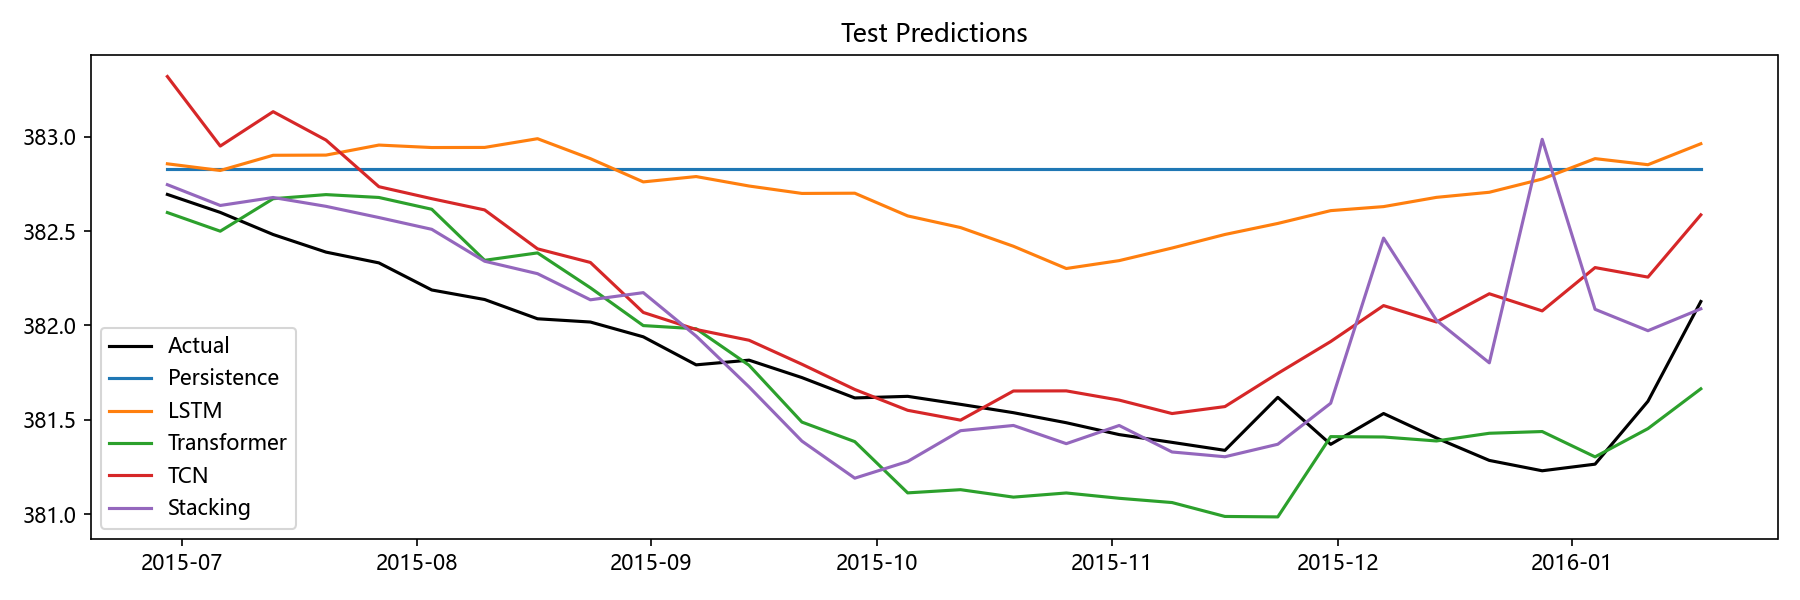

Data behind this chart, as committed beside it:
Date, Actual, Persistence, LSTM, Transformer, TCN, Stacking, Aquifer
2015-06-29, 382.7, 382.8, 382.9, 382.6, 383.3, 382.7, 岩溶水1
2015-07-06, 382.6, 382.8, 382.8, 382.5, 383, 382.6, 岩溶水1
2015-07-13, 382.5, 382.8, 382.9, 382.7, 383.1, 382.7, 岩溶水1
2015-07-20, 382.4, 382.8, 382.9, 382.7, 383, 382.6, 岩溶水1
2015-07-27, 382.3, 382.8, 383, 382.7, 382.7, 382.6, 岩溶水1
2015-08-03, 382.2, 382.8, 382.9, 382.6, 382.7, 382.5, 岩溶水1
2015-08-10, 382.1, 382.8, 382.9, 382.3, 382.6, 382.3, 岩溶水1
2015-08-17, 382, 382.8, 383, 382.4, 382.4, 382.3, 岩溶水1
2015-08-24, 382, 382.8, 382.9, 382.2, 382.3, 382.1, 岩溶水1
2015-08-31, 381.9, 382.8, 382.8, 382, 382.1, 382.2, 岩溶水1
2015-09-07, 381.8, 382.8, 382.8, 382, 382, 381.9, 岩溶水1
2015-09-14, 381.8, 382.8, 382.7, 381.8, 381.9, 381.7, 岩溶水1
2015-09-21, 381.7, 382.8, 382.7, 381.5, 381.8, 381.4, 岩溶水1
2015-09-28, 381.6, 382.8, 382.7, 381.4, 381.7, 381.2, 岩溶水1
2015-10-05, 381.6, 382.8, 382.6, 381.1, 381.6, 381.3, 岩溶水1
2015-10-12, 381.6, 382.8, 382.5, 381.1, 381.5, 381.4, 岩溶水1
2015-10-19, 381.5, 382.8, 382.4, 381.1, 381.7, 381.5, 岩溶水1
2015-10-26, 381.5, 382.8, 382.3, 381.1, 381.7, 381.4, 岩溶水1
2015-11-02, 381.4, 382.8, 382.3, 381.1, 381.6, 381.5, 岩溶水1
2015-11-09, 381.4, 382.8, 382.4, 381.1, 381.5, 381.3, 岩溶水1
2015-11-16, 381.3, 382.8, 382.5, 381, 381.6, 381.3, 岩溶水1
2015-11-23, 381.6, 382.8, 382.5, 381, 381.7, 381.4, 岩溶水1
2015-11-30, 381.4, 382.8, 382.6, 381.4, 381.9, 381.6, 岩溶水1
2015-12-07, 381.5, 382.8, 382.6, 381.4, 382.1, 382.5, 岩溶水1
2015-12-14, 381.4, 382.8, 382.7, 381.4, 382, 382, 岩溶水1
2015-12-21, 381.3, 382.8, 382.7, 381.4, 382.2, 381.8, 岩溶水1
2015-12-28, 381.2, 382.8, 382.8, 381.4, 382.1, 383, 岩溶水1
2016-01-04, 381.3, 382.8, 382.9, 381.3, 382.3, 382.1, 岩溶水1
2016-01-11, 381.6, 382.8, 382.9, 381.5, 382.3, 382, 岩溶水1
2016-01-18, 382.1, 382.8, 383, 381.7, 382.6, 382.1, 岩溶水1
